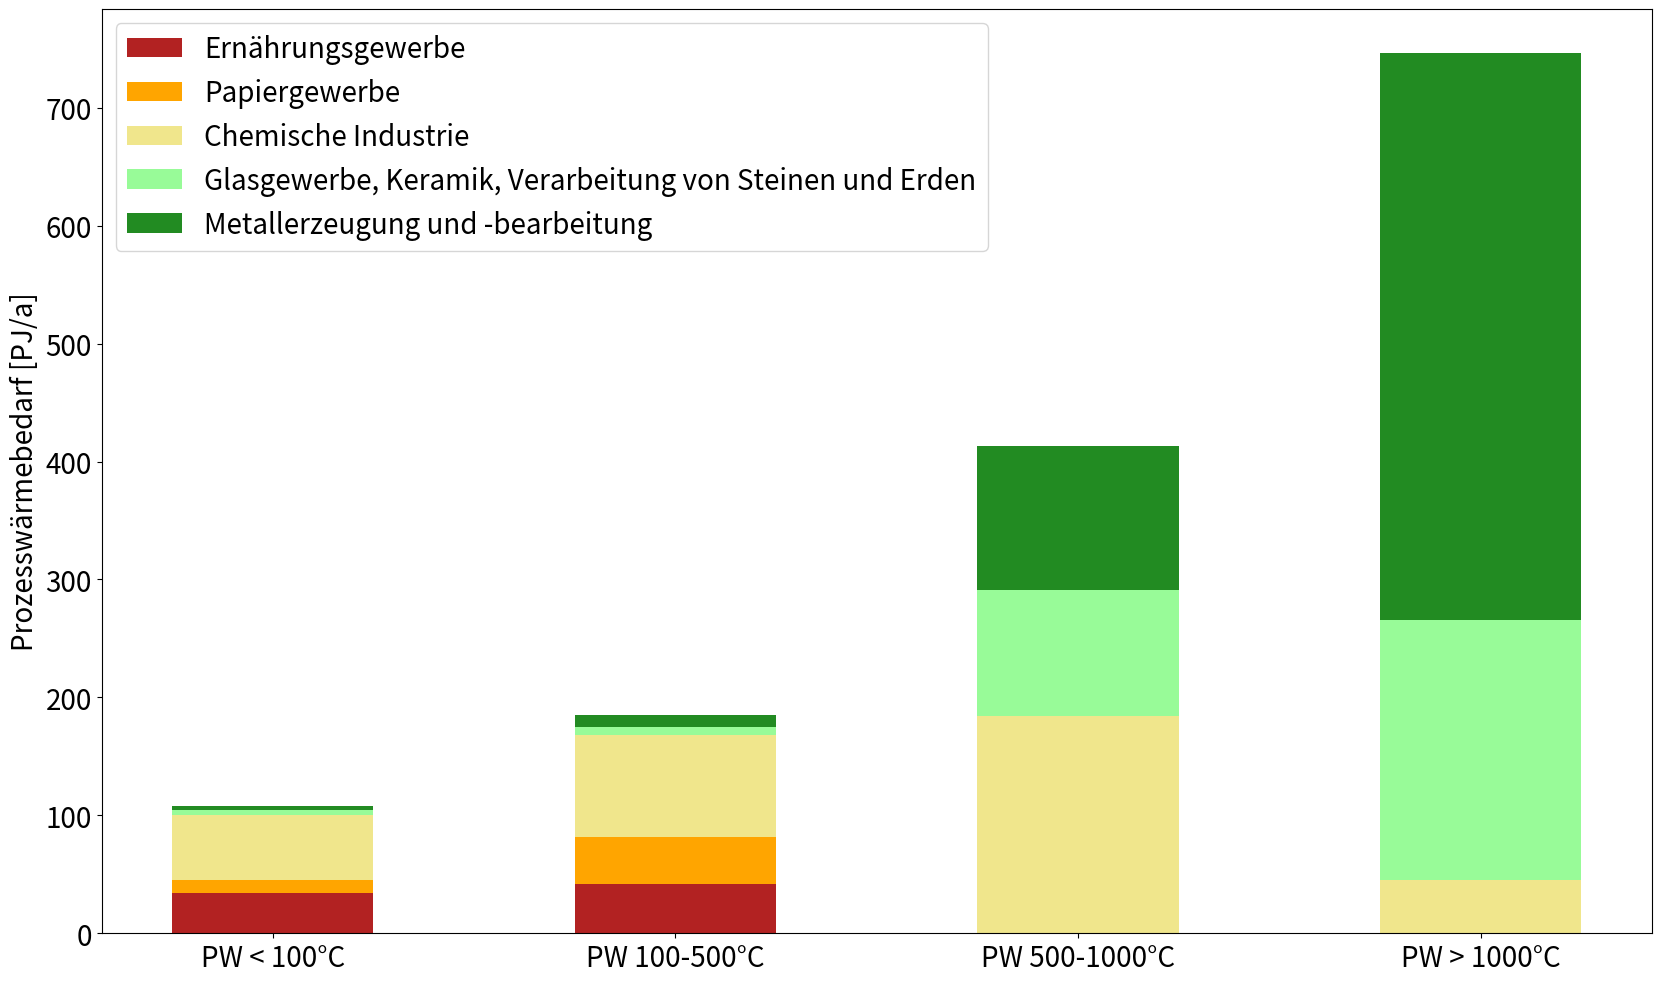

The script that saved this image:



import matplotlib.pyplot as plt
import numpy as np

#Daten aus https://elib.dlr.de/82173/1/Prozesswärme_im_MAP.pdf

sector = ["PW < 100°C", "PW 100-500°C","PW 500-1000°C","PW > 1000°C"]

Ernaehrung = np.array([34, 41.8, 0, 0])
Papier = np.array([10.8, 39.8, 0, 0])
Chemie = np.array([55.5, 86.3, 184.3, 45.4])
Glas = np.array([4.6, 7.1, 106.4, 220.3])
Metall = np.array([3.3, 10.4, 122.5, 480.5])

width = 0.5

plt.rc('font', **{'size': 20})
plt.rcParams["figure.figsize"] = (20, 12)

plt.bar(sector, Ernaehrung, width, color='firebrick', label='Ernährungsgewerbe')
plt.bar(sector, Papier, width, bottom=Ernaehrung, color='orange', label='Papiergewerbe')
plt.bar(sector, Chemie, width, bottom=Ernaehrung+Papier, color='khaki', label='Chemische Industrie')
plt.bar(sector, Glas, width, bottom=Ernaehrung+Papier+Chemie, color='palegreen', label='Glasgewerbe, Keramik, Verarbeitung von Steinen und Erden')
plt.bar(sector, Metall, width, bottom=Ernaehrung+Papier+Chemie+Glas, color='forestgreen', label='Metallerzeugung und -bearbeitung')

plt.legend(loc="upper left")
plt.ylabel('Prozesswärmebedarf [PJ/a]')
plt.savefig('Prozesswärme Grafik.svg')
plt.show()
